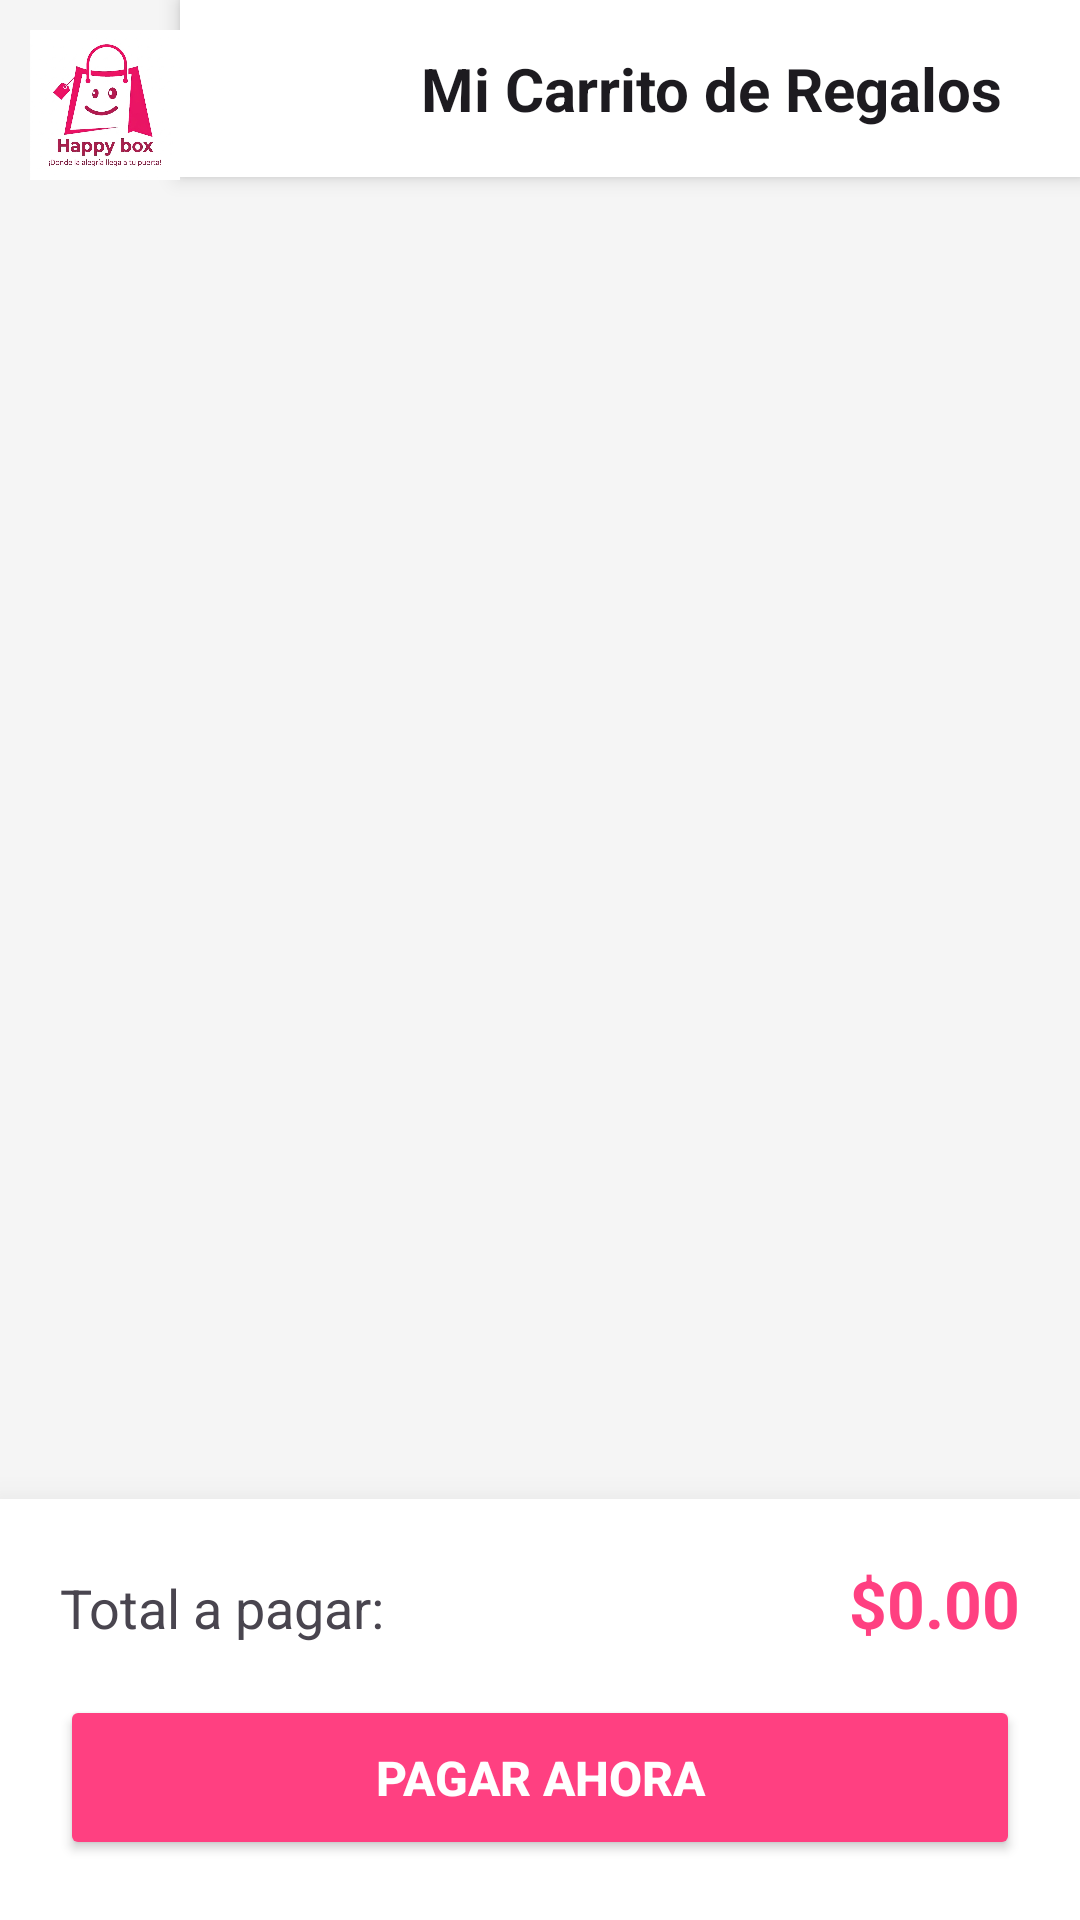

This screen was rendered from an Android layout file. Write that file and the resources it references.
<!-- AndroidManifest.xml: application theme Theme.Proyecto -->
<!-- res/layout/activity_carrito.xml -->
<?xml version="1.0" encoding="utf-8"?>
<RelativeLayout xmlns:android="http://schemas.android.com/apk/res/android"
    android:id="@+id/main"
    xmlns:app="http://schemas.android.com/apk/res-auto"
    android:layout_width="match_parent"
    android:layout_height="match_parent"
    android:background="?android:attr/windowBackground">
    <ImageView
        android:id="@+id/ivLogoCart"
        android:layout_width="50dp"
        android:layout_height="50dp"
        android:layout_alignParentStart="true"
        android:layout_alignParentTop="true"
        android:layout_marginStart="10dp"
        android:layout_marginTop="10dp"
        android:src="@drawable/logo"
        android:elevation="5dp"/> <TextView
    android:id="@+id/tvTitleCart"
    android:layout_width="match_parent"
    android:layout_height="wrap_content"
    android:background="?attr/colorSurface" android:elevation="4dp"
    android:gravity="center"
    android:padding="16dp"
    android:paddingStart="70dp" android:text="@string/carrito_regalos"
    android:textColor="?android:attr/textColorPrimary" android:textSize="20sp"
    android:textStyle="bold"
    android:layout_toEndOf="@id/ivLogoCart"/> <androidx.recyclerview.widget.RecyclerView
    android:id="@+id/rvCartItems"
    android:layout_width="match_parent"
    android:layout_height="match_parent"
    android:layout_above="@id/layoutCheckout"
    android:layout_below="@id/tvTitleCart"
    android:clipToPadding="false"
    android:padding="8dp" />

    <LinearLayout
        android:id="@+id/layoutCheckout"
        android:layout_width="match_parent"
        android:layout_height="wrap_content"
        android:layout_alignParentBottom="true"
        android:background="?attr/colorSurface" android:elevation="16dp"
        android:orientation="vertical"
        android:padding="20dp">

        <LinearLayout
            android:layout_width="match_parent"
            android:layout_height="wrap_content"
            android:layout_marginBottom="16dp"
            android:orientation="horizontal">

            <TextView
                android:layout_width="0dp"
                android:layout_height="wrap_content"
                android:layout_weight="1"
                android:text="@string/total_pagar"
                android:textColor="?android:attr/textColorSecondary" android:textSize="18sp" />

            <TextView
                android:id="@+id/tvTotalCart"
                android:layout_width="wrap_content"
                android:layout_height="wrap_content"
                android:text="@string/precio_vacio"
                android:textColor="@color/primary" android:textSize="22sp"
                android:textStyle="bold" />
        </LinearLayout>

        <Button
            android:id="@+id/btnFinalizarCompra"
            android:layout_width="match_parent"
            android:layout_height="55dp"
            android:backgroundTint="@color/primary"
            android:text="@string/pagar_ahora"
            android:textColor="@color/white"
            android:textSize="16sp"
            android:textStyle="bold"
            app:cornerRadius="8dp" />
    </LinearLayout>
</RelativeLayout>
<!-- resources referenced by this layout -->
<resources>
  <color name="primary">#FF4081</color>
  <color name="white">#FFFFFF</color>
  <!-- drawable logo: jpg bitmap (drawable, 103094 bytes) -->
  <string name="carrito_regalos">Mi Carrito de Regalos</string>
  <string name="pagar_ahora">PAGAR AHORA</string>
  <string name="precio_vacio">$0.00</string>
  <string name="total_pagar">Total a pagar:</string>
  <style name="Theme.Proyecto" parent="Base.Theme.Proyecto" />
  <style name="Base.Theme.Proyecto" parent="Theme.Material3.DayNight.NoActionBar">
          <item name="colorPrimary">@color/primary</item>
          <item name="colorOnPrimary">@color/white</item>
          <item name="android:windowBackground">@color/background_gray</item>
          <item name="colorSurface">@color/white</item>
          <item name="colorOnSurface">@color/text_dark</item>
          <item name="android:statusBarColor">@color/primary</item>
      </style>
  <color name="background_gray">#F5F5F5</color>
  <color name="text_dark">#212121</color>
</resources>
